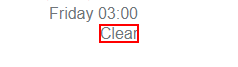
Task: Donald Vias's RPA Assignment
Workflow: Main

Step 1: get-text from the element 'wob_dc'

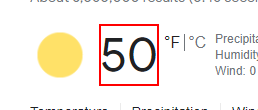
Step 2: get-text from the element 'wob_tm'
